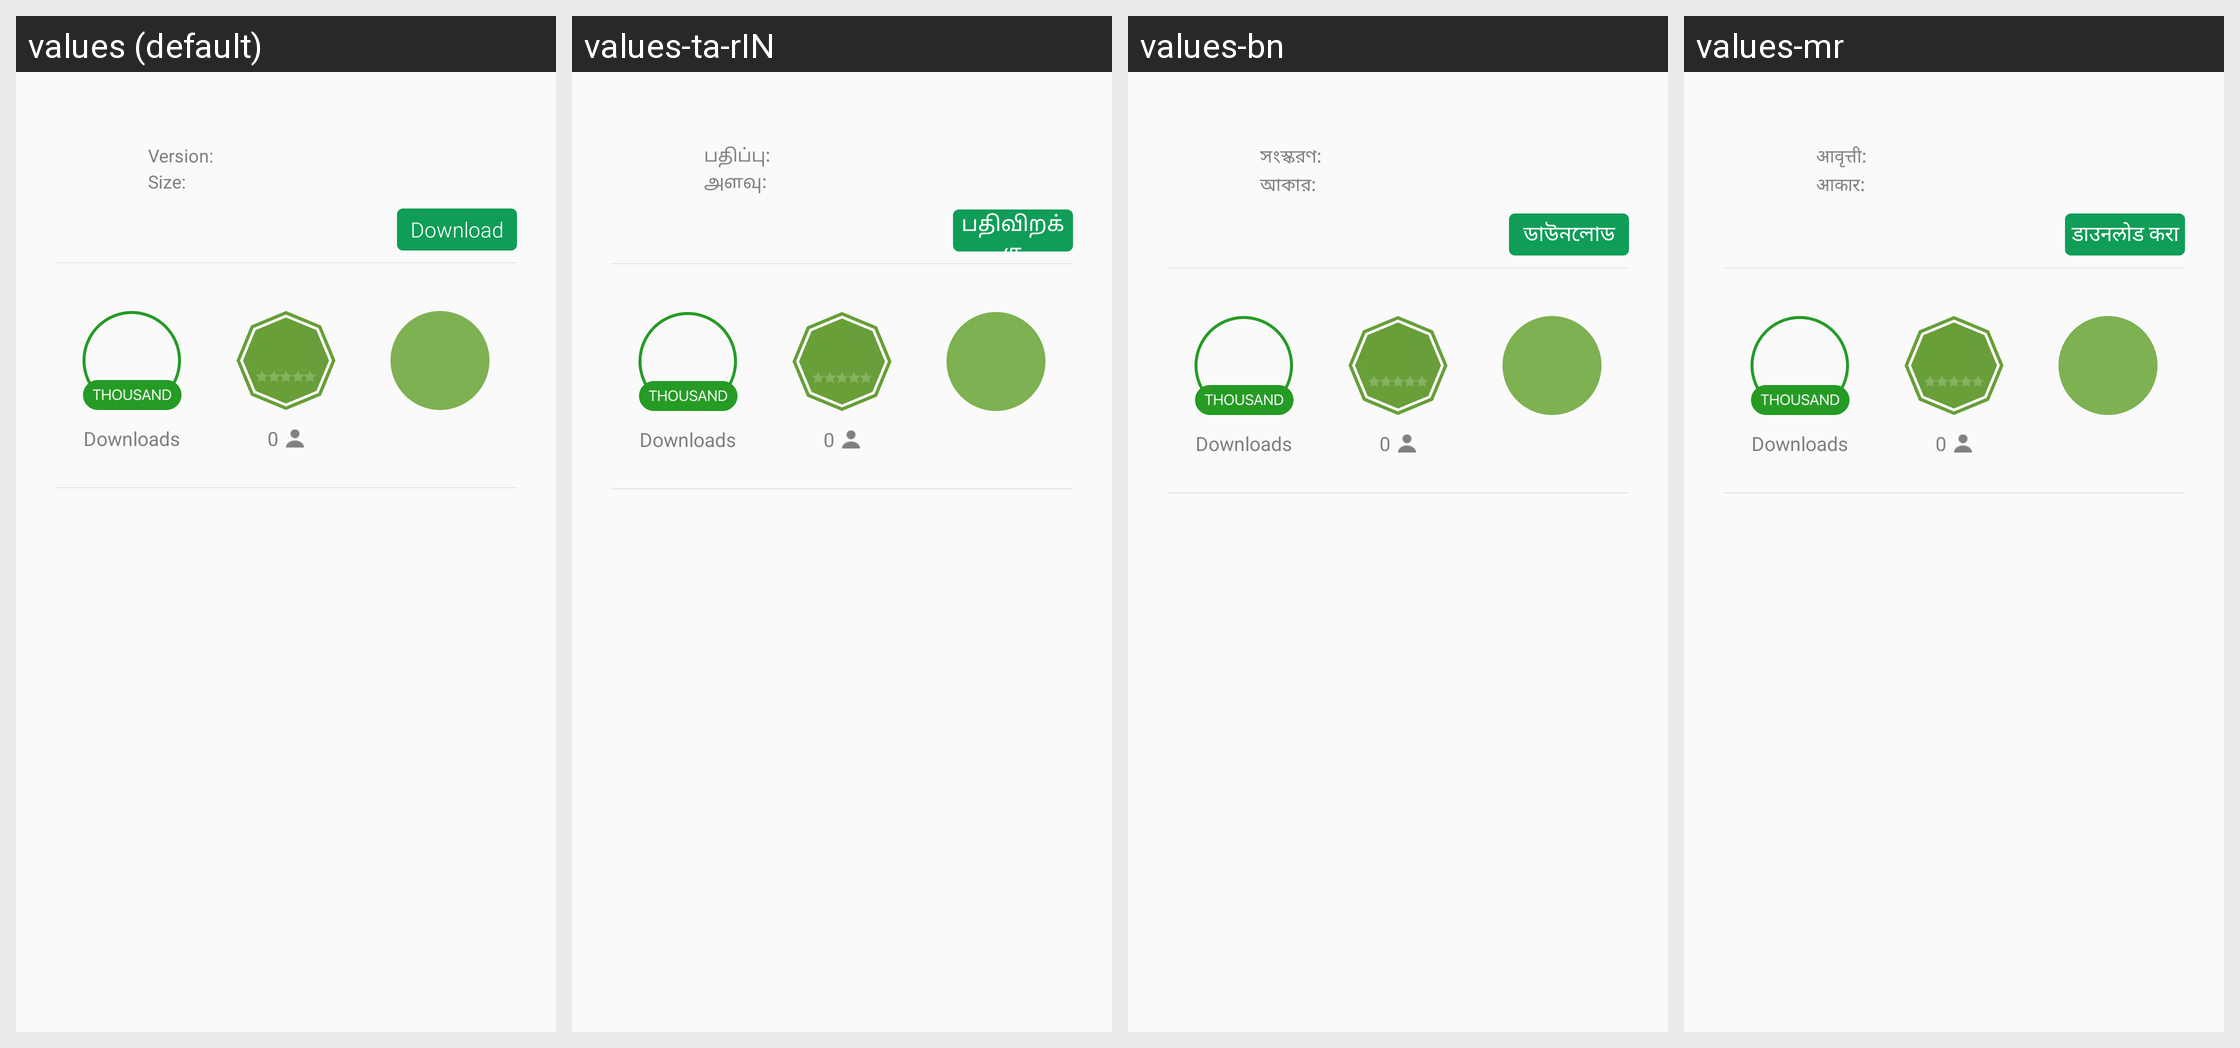

Translations of the strings shown on this Android screen, per locale in the grid:
Android screen res/layout/ad_detail_item.xml rendered under 4 locales, left to right: values (default), values-ta-rIN, values-bn, values-mr. Device: Nexus 5 (rendered at 1080×1920; each locale shown at half size, 540×960, under a caption strip naming it); theme AppTheme.
Other locales in the repository, not shown: values-am, values-ar, values-es, values-es-rUS, values-fa, values-fr, values-gu-rIN, values-hi, values-in, values-iw, values-kn-rIN, values-ms, values-my, values-ne, values-om-rET, values-pa-rIN, values-pt, values-pt-rBR, values-ru-rRU, values-sw, values-te-rIN, values-th, values-ti, values-tl, values-ur, values-vi, values-zh-rCN, values-zh-rTW.
Strings drawn on this screen, with the default value and each locale's value (text and hints the layout hard-codes, and strings that could not be matched under every locale, appear in the picture but are not listed):

appcenter_version
  values: Version:
  values-ta-rIN: பதிப்பு:
  values-bn: সংস্করণ:
  values-mr: आवृत्ती:

appcenter_size
  values: Size:
  values-ta-rIN: அளவு:
  values-bn: আকার:
  values-mr: आकार:

appcenter_download_text
  values: Download
  values-ta-rIN: பதிவிறக்கு
  values-bn: ডাউনলোড
  values-mr: डाउनलोड करा
